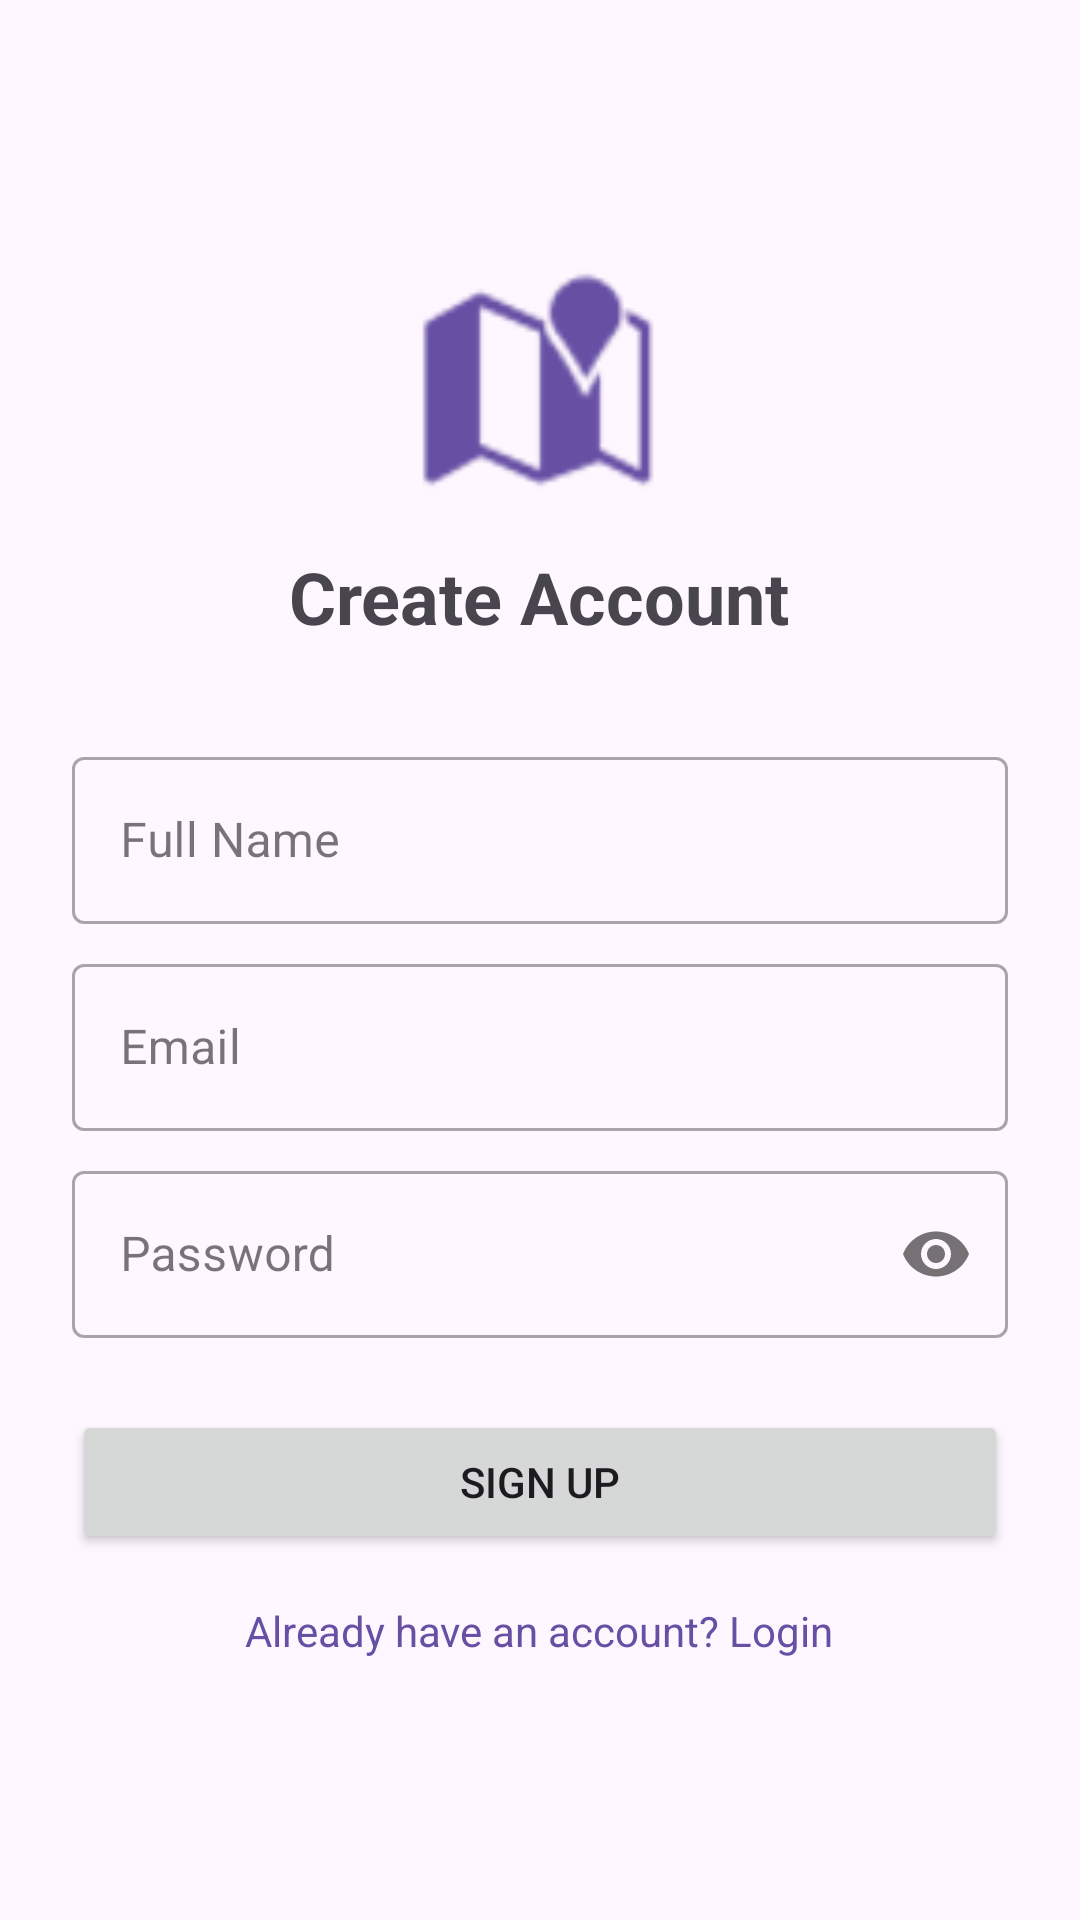

Android layout source for this screen:
<!-- AndroidManifest.xml: application theme Theme.Train_Reservation -->
<!-- res/layout/activity_signup.xml -->
<?xml version="1.0" encoding="utf-8"?>
<LinearLayout xmlns:android="http://schemas.android.com/apk/res/android"
    xmlns:app="http://schemas.android.com/apk/res-auto"
    android:layout_width="match_parent"
    android:layout_height="match_parent"
    android:gravity="center"
    android:orientation="vertical"
    android:padding="24dp">

    <ImageView
        android:layout_width="80dp"
        android:layout_height="80dp"
        android:src="@android:drawable/ic_dialog_map"
        app:tint="?attr/colorPrimary" />

    <TextView
        android:layout_width="wrap_content"
        android:layout_height="wrap_content"
        android:layout_marginTop="16dp"
        android:text="Create Account"
        android:textSize="24sp"
        android:textStyle="bold" />

    <com.google.android.material.textfield.TextInputLayout
        style="@style/Widget.MaterialComponents.TextInputLayout.OutlinedBox"
        android:layout_width="match_parent"
        android:layout_height="wrap_content"
        android:layout_marginTop="32dp"
        android:hint="Full Name">

        <com.google.android.material.textfield.TextInputEditText
            android:id="@+id/et_signup_name"
            android:layout_width="match_parent"
            android:layout_height="wrap_content"
            android:inputType="textPersonName" />
    </com.google.android.material.textfield.TextInputLayout>

    <com.google.android.material.textfield.TextInputLayout
        style="@style/Widget.MaterialComponents.TextInputLayout.OutlinedBox"
        android:layout_width="match_parent"
        android:layout_height="wrap_content"
        android:layout_marginTop="8dp"
        android:hint="Email">

        <com.google.android.material.textfield.TextInputEditText
            android:id="@+id/et_signup_email"
            android:layout_width="match_parent"
            android:layout_height="wrap_content"
            android:inputType="textEmailAddress" />
    </com.google.android.material.textfield.TextInputLayout>

    <com.google.android.material.textfield.TextInputLayout
        style="@style/Widget.MaterialComponents.TextInputLayout.OutlinedBox"
        android:layout_width="match_parent"
        android:layout_height="wrap_content"
        android:layout_marginTop="8dp"
        android:hint="Password"
        app:passwordToggleEnabled="true">

        <com.google.android.material.textfield.TextInputEditText
            android:id="@+id/et_signup_password"
            android:layout_width="match_parent"
            android:layout_height="wrap_content"
            android:inputType="textPassword" />
    </com.google.android.material.textfield.TextInputLayout>

    <Button
        android:id="@+id/btn_signup_confirm"
        android:layout_width="match_parent"
        android:layout_height="wrap_content"
        android:layout_marginTop="24dp"
        android:padding="12dp"
        android:text="Sign Up" />

    <TextView
        android:id="@+id/tv_back_to_login"
        android:layout_width="wrap_content"
        android:layout_height="wrap_content"
        android:layout_marginTop="16dp"
        android:text="Already have an account? Login"
        android:textColor="?attr/colorPrimary"
        android:clickable="true"
        android:focusable="true" />

</LinearLayout>
<!-- resources referenced by this layout -->
<resources>
  <style name="Theme.Train_Reservation" parent="Base.Theme.Train_Reservation" />
  <style name="Base.Theme.Train_Reservation" parent="Theme.Material3.DayNight.NoActionBar">
          
          
      </style>
</resources>
